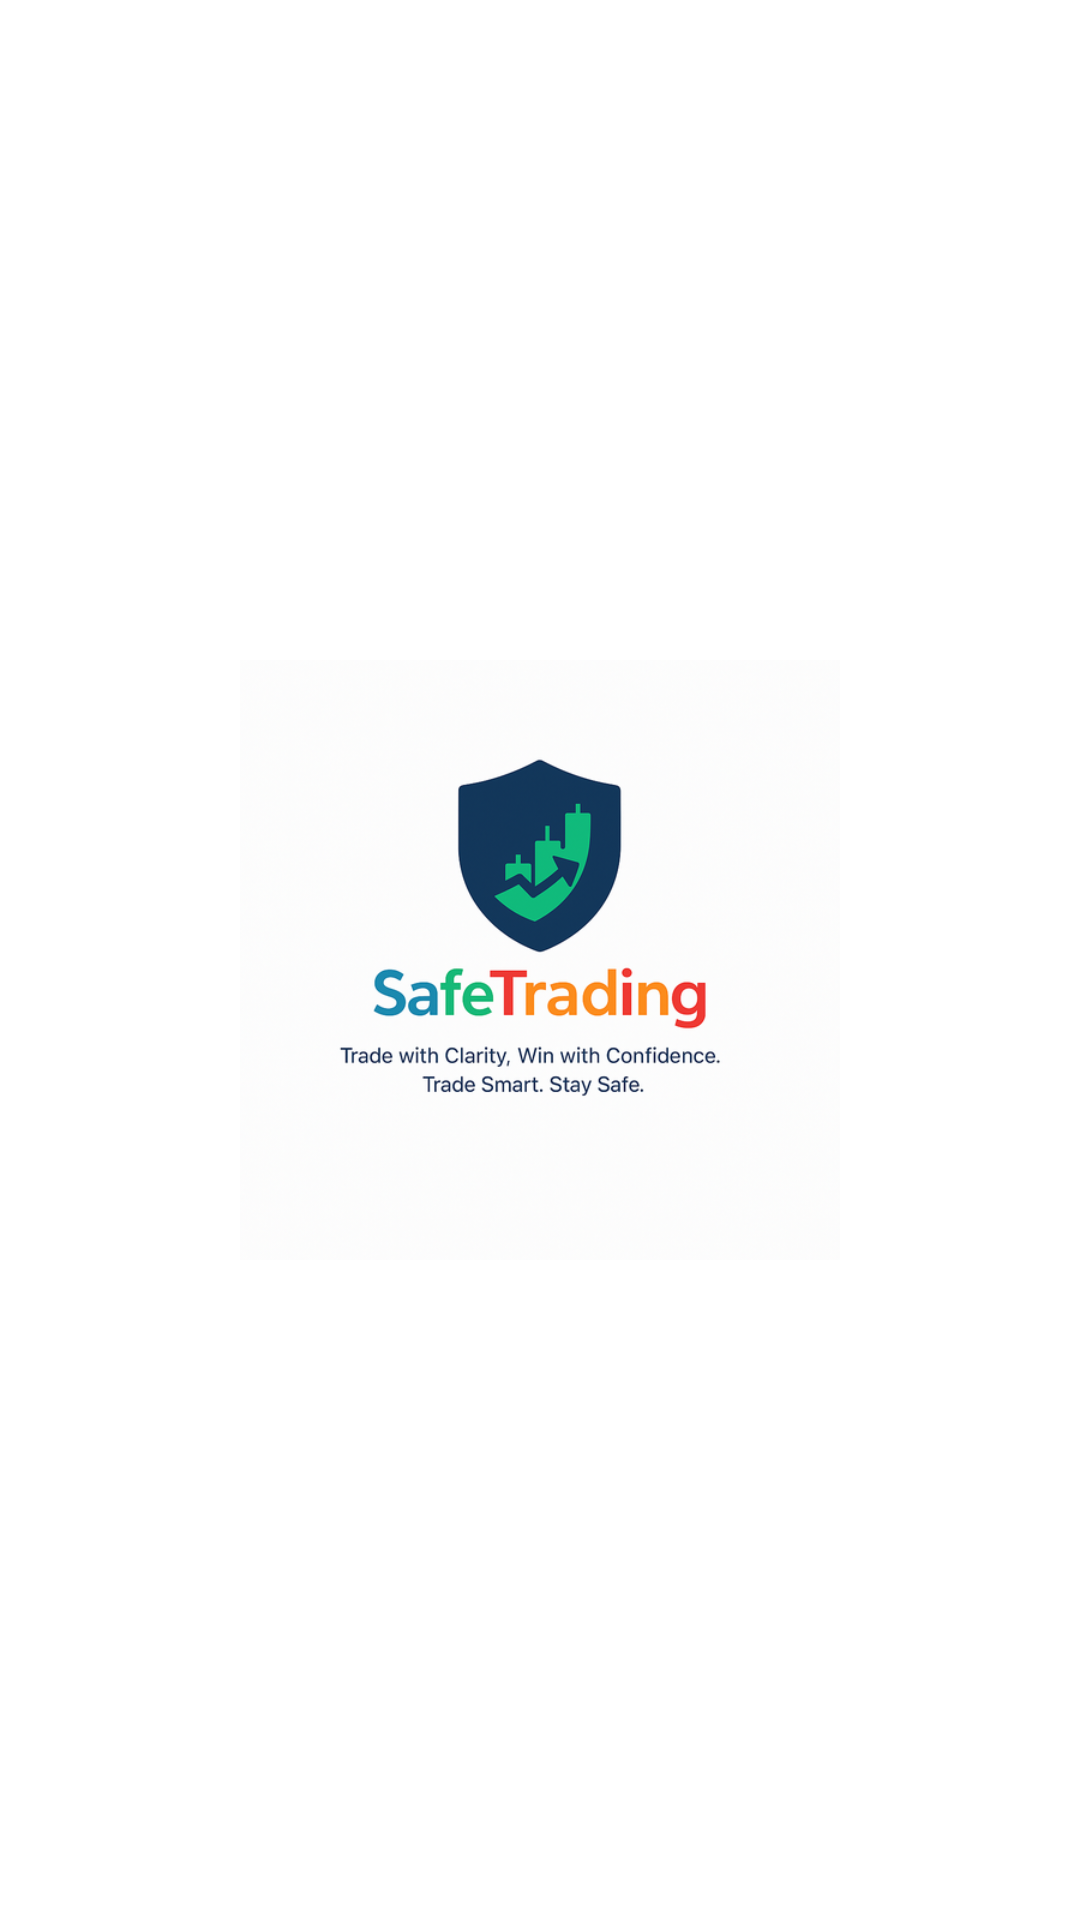

Reconstruct the res/layout file that produces this screen, plus the resources it refers to.
<!-- AndroidManifest.xml: application theme SplashTheme -->
<!-- res/layout/launch_screen.xml -->
<?xml version="1.0" encoding="utf-8"?>
<LinearLayout xmlns:android="http://schemas.android.com/apk/res/android"
  android:layout_width="match_parent"
  android:layout_height="match_parent"
  android:background="#ffffff"
  android:orientation="vertical"
  android:gravity="center">

  <ImageView
    android:src="@drawable/safetrading_logo"
    android:layout_width="200dp"
    android:layout_height="200dp"
    android:scaleType="fitCenter"/>
</LinearLayout>
<!-- resources referenced by this layout -->
<resources>
  <!-- drawable safetrading_logo: png bitmap (drawable, 206266 bytes) -->
  <style name="SplashTheme" parent="Theme.AppCompat.Light.NoActionBar">
      <item name="android:windowBackground">@drawable/splash_screen</item>
  </style>
  <!-- drawable splash_screen (drawable) -->
  <?xml version="1.0" encoding="utf-8"?>
  <layer-list xmlns:android="http://schemas.android.com/apk/res/android">
      <item android:drawable="@android:color/white" />
      <item>
          <bitmap
              android:gravity="center"
              android:src="@drawable/safetrading_logo" />
      </item>
  </layer-list>
</resources>
